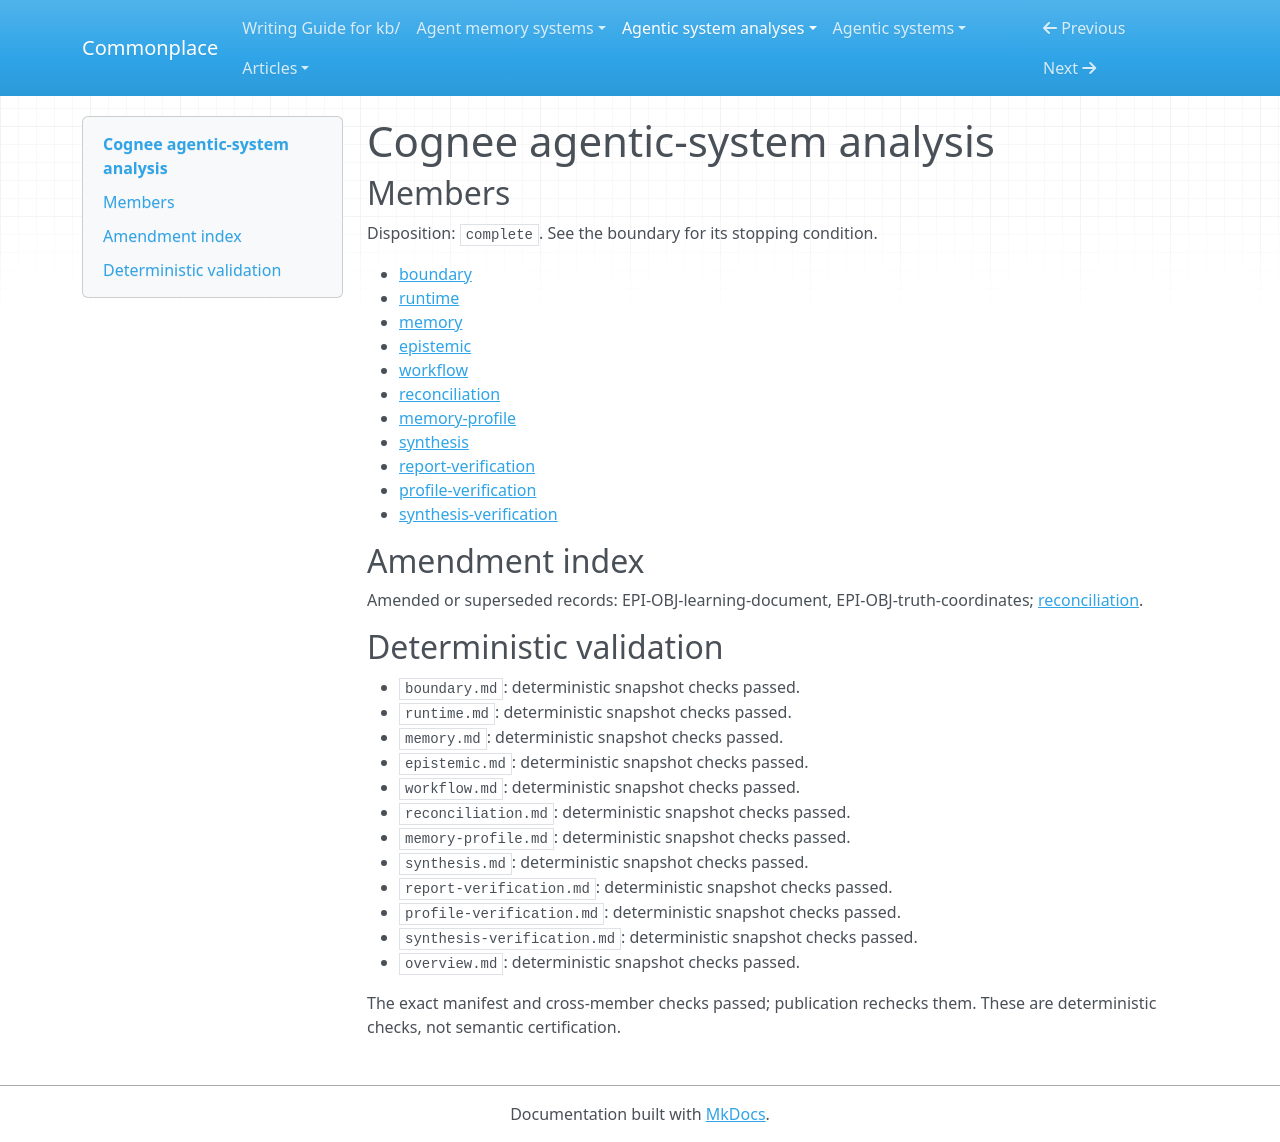

repository: zby/commonplace · page: agentic-system-analyses/retained/cognee/overview/index.html · generator: mkdocs

---
type: agentic-system-analyses/types/agentic-system-analysis-overview.md
description: Cognee turns corpus and session material into retrievable graph content,
  guidance and ranking state, with model-mediated lesson admission but unobserved
  benefit and partial lifecycle coverage.
run-id: AAS-2026-10-14-cognee-d8839fe03c5b-01
result-disposition: complete
target-class: memory/knowledge/context-engineering system
boundary-kind: complete artifact, partial loop
reviewed-boundary: f154b32a9e544dac73e7ddf2010327cf9988edcd
analysis-cutoff: '2026-10-14'
evidence-tier: code-grounded
system: Cognee
run-date: '2026-10-14'
inputs-commit: 4266dabc470929df0ff753e57fee0c55d7b87fc6
---

# Cognee agentic-system analysis

## Members

Disposition: `complete`. See the boundary for its stopping condition.

- [boundary](./boundary.md)
- [runtime](./runtime.md)
- [memory](./memory.md)
- [epistemic](./epistemic.md)
- [workflow](./workflow.md)
- [reconciliation](./reconciliation.md)
- [memory-profile](./memory-profile.md)
- [synthesis](./synthesis.md)
- [report-verification](./report-verification.md)
- [profile-verification](./profile-verification.md)
- [synthesis-verification](./synthesis-verification.md)

## Amendment index

Amended or superseded records: EPI-OBJ-learning-document, EPI-OBJ-truth-coordinates; [reconciliation](reconciliation.md).

## Deterministic validation

- `boundary.md`: deterministic snapshot checks passed.
- `runtime.md`: deterministic snapshot checks passed.
- `memory.md`: deterministic snapshot checks passed.
- `epistemic.md`: deterministic snapshot checks passed.
- `workflow.md`: deterministic snapshot checks passed.
- `reconciliation.md`: deterministic snapshot checks passed.
- `memory-profile.md`: deterministic snapshot checks passed.
- `synthesis.md`: deterministic snapshot checks passed.
- `report-verification.md`: deterministic snapshot checks passed.
- `profile-verification.md`: deterministic snapshot checks passed.
- `synthesis-verification.md`: deterministic snapshot checks passed.
- `overview.md`: deterministic snapshot checks passed.

The exact manifest and cross-member checks passed; publication rechecks them. These are deterministic checks, not semantic certification.
